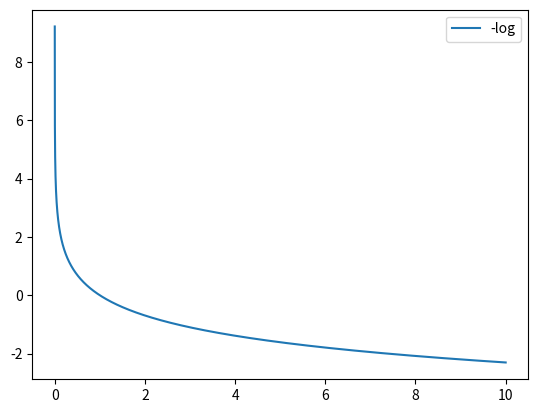

Write the Python code that produced this figure.

#!/usr/bin/env python
# -*- coding: utf-8 -*-
# @Time    : 2018/2/2 19:45
# @Author  : Jasontang
# @Site    : 
# @File    : activateFunc.py
# @ToDo    : 常用激活函数图像

import numpy as np
import matplotlib as mpl
import matplotlib.pyplot as plt

x1 = np.arange(0, 10, 0.0001)
print(x1)
fx1 = 1.0 / (1 + np.exp(-x1))
fx2 = (1.0 - np.exp(-2*x1)) / (1 + np.exp(-2*x1))
fx3 = (-np.log(x1))

# plt.plot(x1, fx1, label="sigmoid")
# plt.plot(x1, fx2, label="tanh")
plt.plot(x1, fx3, label="-log")
plt.legend()
plt.show()
